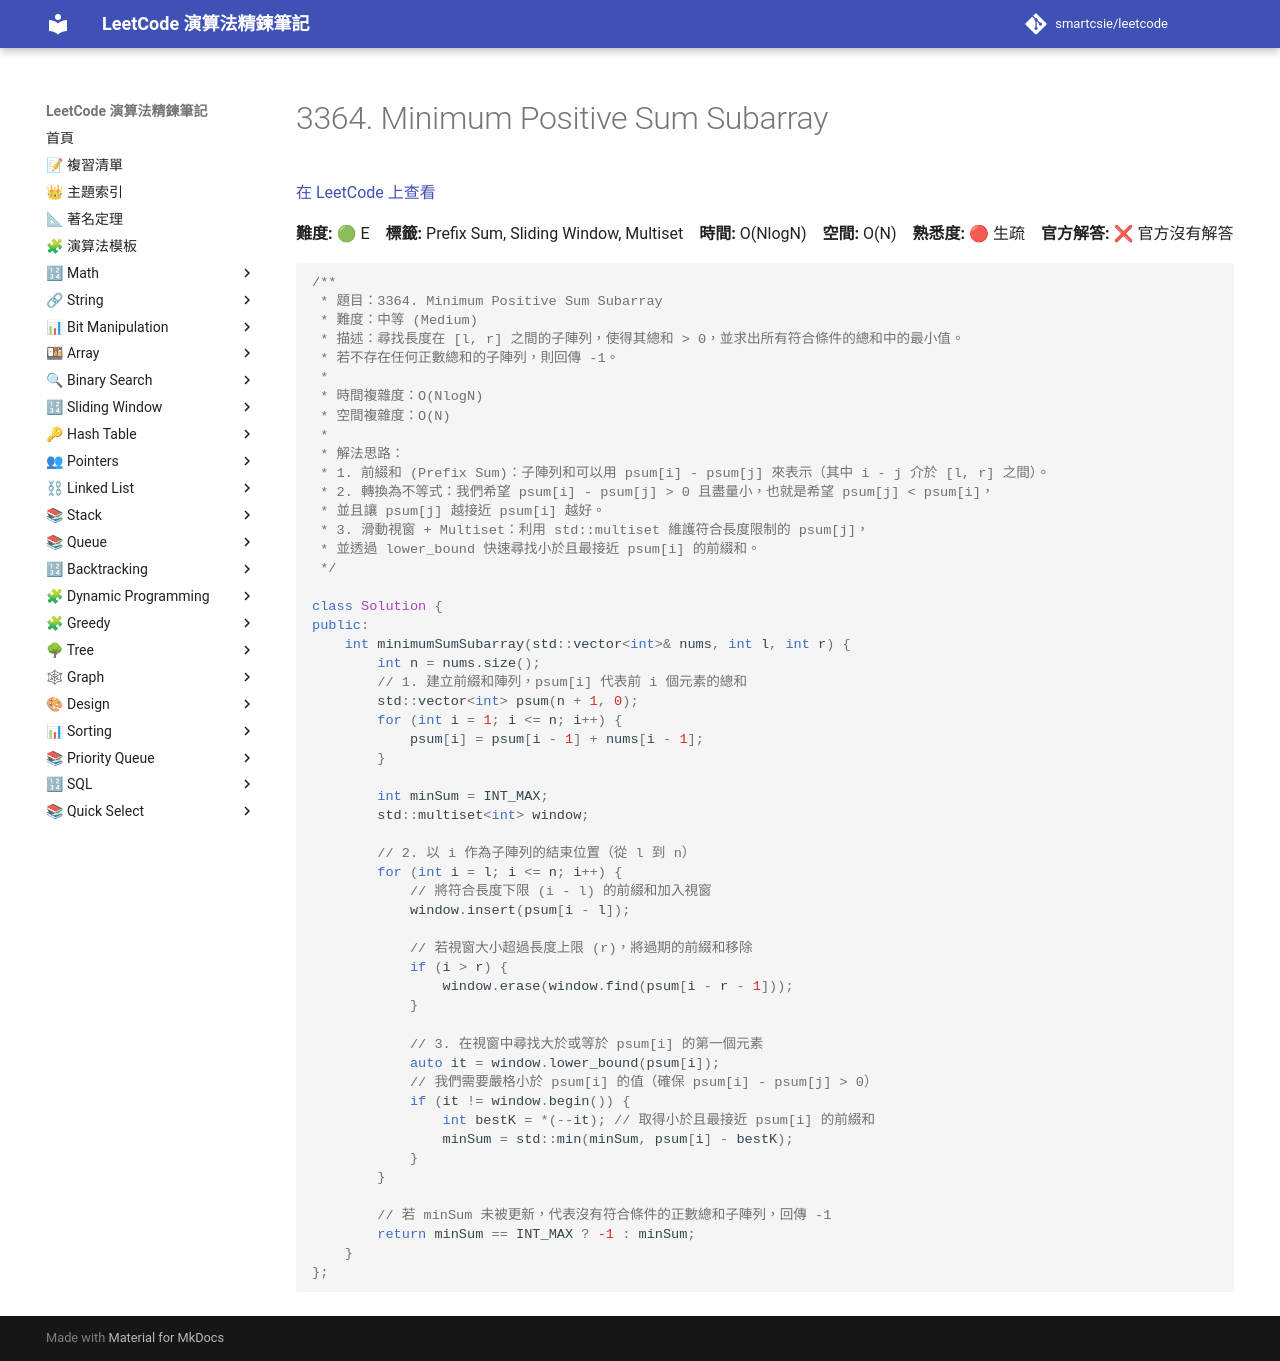

repository: smartcsie/leetcode · page: problems/3364/index.html · generator: mkdocs

# 3364. Minimum Positive Sum Subarray

[在 LeetCode 上查看](https://leetcode.com/problems/minimum-positive-sum-subarray/)

**難度:** 🟢 E　**標籤:** Prefix Sum, Sliding Window, Multiset　**時間:** O(NlogN)　**空間:** O(N)　**熟悉度:** 🔴 生疏　**官方解答:** ❌ 官方沒有解答

```cpp
/**
 * 題目：3364. Minimum Positive Sum Subarray
 * 難度：中等 (Medium)
 * 描述：尋找長度在 [l, r] 之間的子陣列，使得其總和 > 0，並求出所有符合條件的總和中的最小值。
 * 若不存在任何正數總和的子陣列，則回傳 -1。
 *
 * 時間複雜度：O(NlogN)
 * 空間複雜度：O(N)
 *
 * 解法思路：
 * 1. 前綴和 (Prefix Sum)：子陣列和可以用 psum[i] - psum[j] 來表示（其中 i - j 介於 [l, r] 之間）。
 * 2. 轉換為不等式：我們希望 psum[i] - psum[j] > 0 且盡量小，也就是希望 psum[j] < psum[i]，
 * 並且讓 psum[j] 越接近 psum[i] 越好。
 * 3. 滑動視窗 + Multiset：利用 std::multiset 維護符合長度限制的 psum[j]，
 * 並透過 lower_bound 快速尋找小於且最接近 psum[i] 的前綴和。
 */

class Solution {
public:
    int minimumSumSubarray(std::vector<int>& nums, int l, int r) {
        int n = nums.size();
        // 1. 建立前綴和陣列，psum[i] 代表前 i 個元素的總和
        std::vector<int> psum(n + 1, 0);
        for (int i = 1; i <= n; i++) {
            psum[i] = psum[i - 1] + nums[i - 1];
        }
        
        int minSum = INT_MAX;
        std::multiset<int> window;
        
        // 2. 以 i 作為子陣列的結束位置（從 l 到 n）
        for (int i = l; i <= n; i++) {
            // 將符合長度下限 (i - l) 的前綴和加入視窗
            window.insert(psum[i - l]);
            
            // 若視窗大小超過長度上限 (r)，將過期的前綴和移除
            if (i > r) {
                window.erase(window.find(psum[i - r - 1]));
            }
            
            // 3. 在視窗中尋找大於或等於 psum[i] 的第一個元素
            auto it = window.lower_bound(psum[i]);
            // 我們需要嚴格小於 psum[i] 的值（確保 psum[i] - psum[j] > 0）
            if (it != window.begin()) {
                int bestK = *(--it); // 取得小於且最接近 psum[i] 的前綴和
                minSum = std::min(minSum, psum[i] - bestK);
            }
        }
        
        // 若 minSum 未被更新，代表沒有符合條件的正數總和子陣列，回傳 -1
        return minSum == INT_MAX ? -1 : minSum;
    }
};
```
